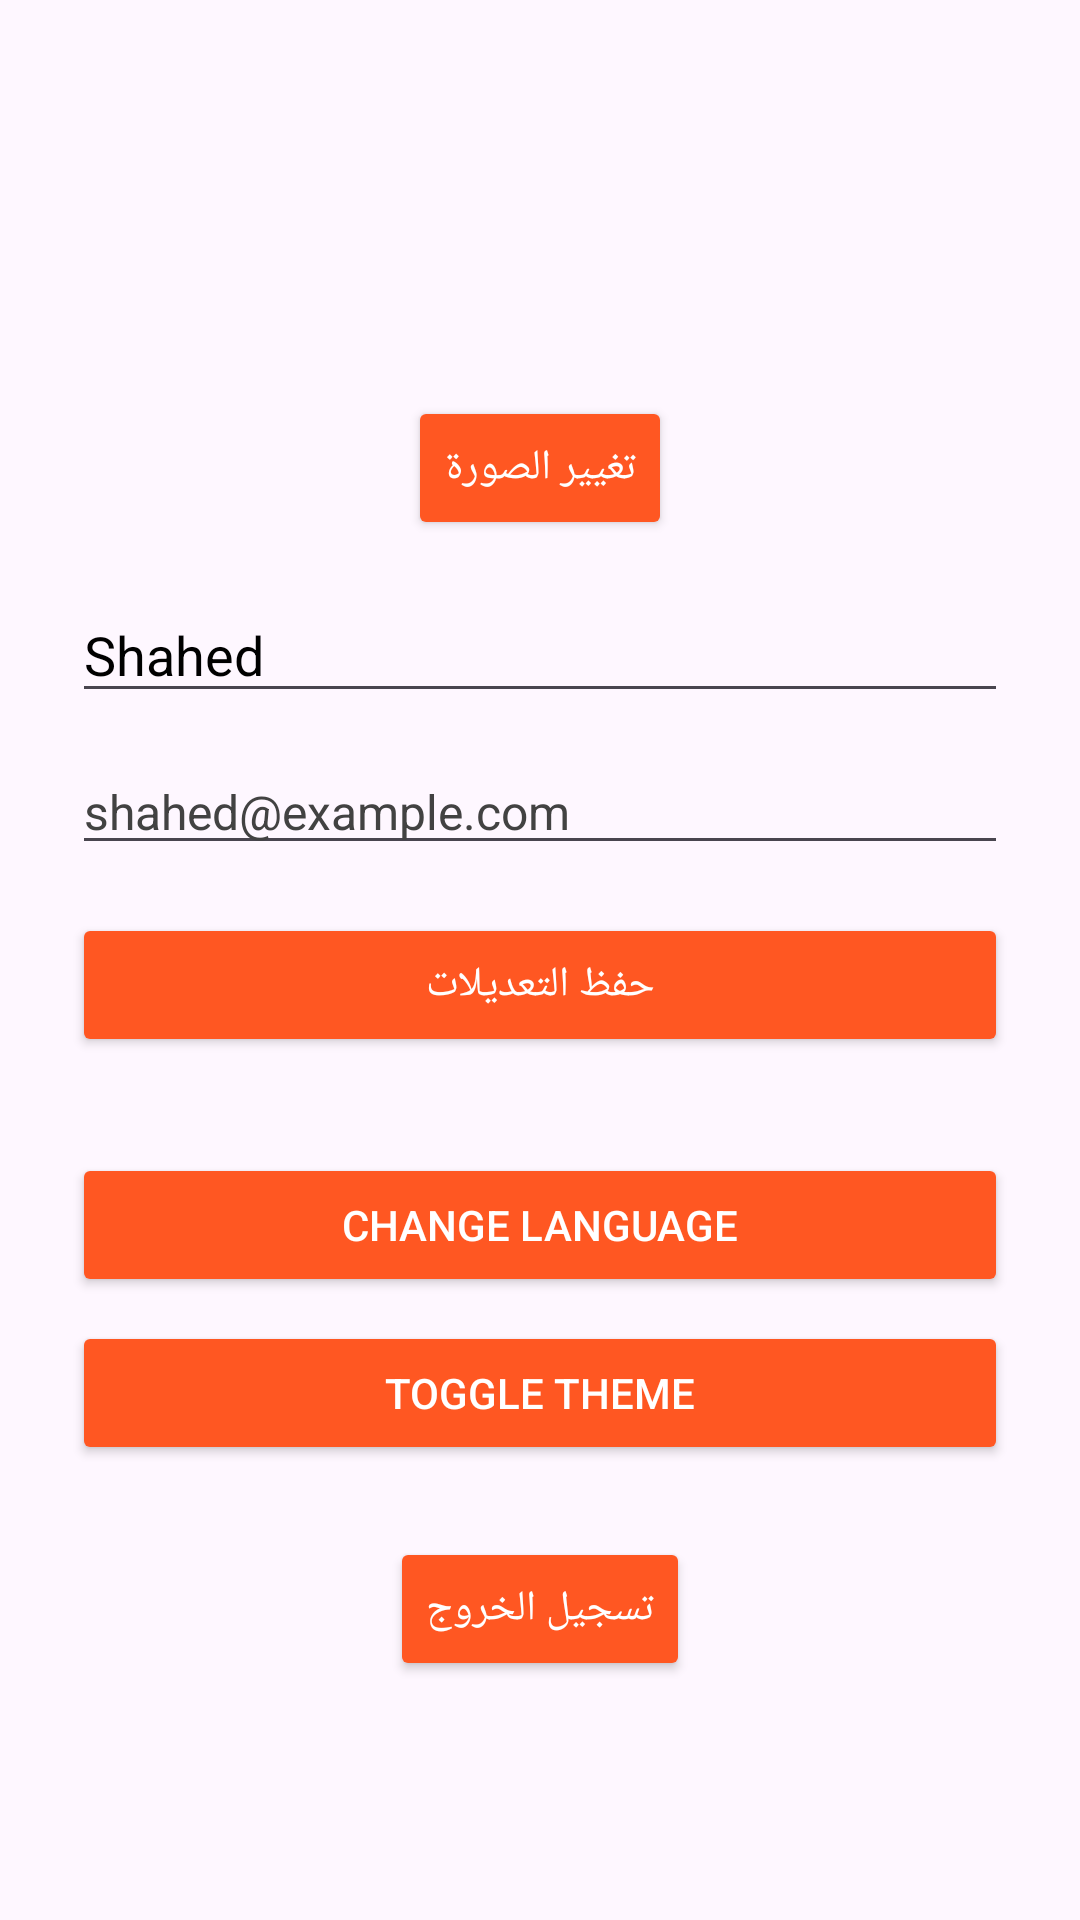

Produce the Android XML layout that renders to this screen, including the resource entries it uses.
<!-- AndroidManifest.xml: application theme Theme.Restaurantapp -->
<!-- res/layout/fragment_profile.xml -->
<ScrollView xmlns:android="http://schemas.android.com/apk/res/android"
    xmlns:app="http://schemas.android.com/apk/res-auto"
    android:layout_width="match_parent"
    android:layout_height="match_parent">

    <LinearLayout
        android:layout_width="match_parent"
        android:layout_height="wrap_content"
        android:orientation="vertical"
        android:gravity="center_horizontal"
        android:padding="24dp">

        <ImageView
            android:id="@+id/profileImage"
            android:layout_width="100dp"
            android:layout_height="100dp"
            android:src="@drawable/img"
            android:scaleType="centerCrop"
            android:background="@drawable/circle_bg"
            android:layout_marginBottom="8dp" />

        <Button
            android:id="@+id/changeImageButton"
            android:layout_width="wrap_content"
            android:layout_height="wrap_content"
            android:text="تغيير الصورة"
            android:textColor="@android:color/white"
            android:backgroundTint="@color/colorPrimary"
            android:layout_marginBottom="16dp" />

        <EditText
            android:id="@+id/editUserName"
            android:layout_width="match_parent"
            android:layout_height="wrap_content"
            android:hint="الاسم الكامل"
            android:text="Shahed"
            android:textSize="18sp"
            android:textColor="@color/black"
            android:layout_marginBottom="12dp" />

        <EditText
            android:id="@+id/editUserEmail"
            android:layout_width="match_parent"
            android:layout_height="wrap_content"
            android:hint="البريد الإلكتروني"
            android:text="shahed@example.com"
            android:inputType="textEmailAddress"
            android:textSize="16sp"
            android:textColor="@color/dark_gray"
            android:layout_marginBottom="16dp" />

        <Button
            android:id="@+id/saveProfileButton"
            android:layout_width="match_parent"
            android:layout_height="wrap_content"
            android:text="حفظ التعديلات"
            android:backgroundTint="@color/colorPrimary"
            android:textColor="@android:color/white"
            android:layout_marginBottom="24dp" />

        <Button
            android:id="@+id/changeLanguageButton"
            android:layout_width="match_parent"
            android:layout_height="wrap_content"
            android:text="@string/change_language"
            android:layout_marginTop="8dp"
            android:backgroundTint="@color/colorPrimary"
            android:textColor="@android:color/white" />

        <Button
            android:id="@+id/toggleThemeButton"
            android:layout_width="match_parent"
            android:layout_height="wrap_content"
            android:text="@string/toggle_theme"
            android:layout_marginTop="8dp"
            android:backgroundTint="@color/colorPrimary"
            android:textColor="@color/colorOnPrimary" />

        <Button
            android:id="@+id/btnLogout"
            android:layout_width="wrap_content"
            android:layout_height="wrap_content"
            android:text="تسجيل الخروج"
            android:textColor="@android:color/white"
            android:backgroundTint="@color/colorPrimary"
            android:layout_marginTop="24dp" />
    </LinearLayout>
</ScrollView>
<!-- resources referenced by this layout -->
<resources>
  <color name="black">#000000</color>
  <color name="colorOnPrimary">#FFFFFF</color>
  <color name="colorPrimary">#FF5722</color>
  <color name="dark_gray">#424242</color>
  <string name="change_language">Change Language</string>
  <string name="toggle_theme">Toggle Theme</string>
  <style name="Theme.Restaurantapp" parent="Base.Theme.Restaurantapp" />
  <style name="Base.Theme.Restaurantapp" parent="Theme.Material3.DayNight.NoActionBar">
          
          
      </style>
</resources>
